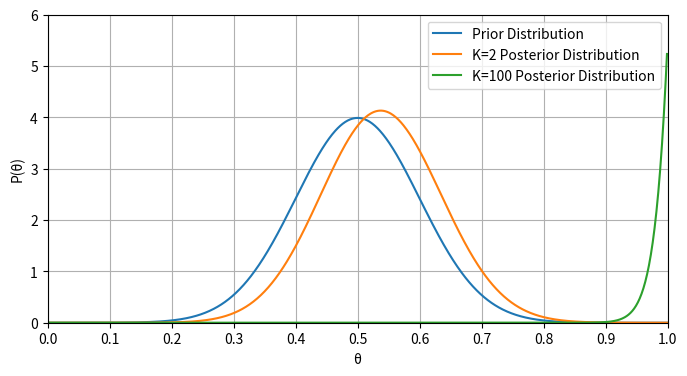

Write the Python code that produced this figure.
# coding=utf-8
import matplotlib.pyplot as plt
import numpy as np
import math

'''
def func1(xl):
    y = []
    y_sum = 0
    for x in xl:
        val = x * x * math.pow(math.e, -(x - 0.5) *(x - 0.5) / (2 * 0.1 * 0.1)) / (math.sqrt(2 * math.pi) * 0.1)
        y.append(val)
        y_sum += 0.001 * val
    for i in range(len(y)):
        y[i] /= y_sum
    return y

def func2(xl):
    y = []
    for x in xl:
        y.append(math.pow(math.e, -(x - 0.5) * (x - 0.5) / (2 * 0.1 * 0.1)) / (math.sqrt(2 * math.pi) * 0.1))
    return y

def func3(xl):
    y = []
    y_sum = 0
    for x in xl:
        val = math.pow(x, 100) * math.pow(math.e, -(x - 0.5) *(x - 0.5) / (2 * 0.1 * 0.1)) / (math.sqrt(2 * math.pi) * 0.1)
        y.append(val)
        y_sum += 0.001 * val
    for i in range(len(y)):
        y[i] /= y_sum * 10
    return y

plt.figure(figsize=(8, 4))
plt.xlabel('θ')
plt.ylabel('P(θ)')
x_ = np.arange(0,1,0.001)

y_ = func1(x_)
y1_ = func2(x_)
y2_ = func3(x_)

plt.plot(x_, y1_, label='Prior Distribution')
plt.plot(x_, y_, label='K=2 Posterior Distribution')
plt.plot(x_, y2_, label='K=100 Posterior Distribution')

# 设置x坐标轴刻度,
plt.xticks(np.arange(0,1.000001,0.1))
# 设置y坐标轴刻度及标签, $$是设置字体
#plt.yticks(np.linspace(0, 0.12, 7), np.linspace(0, 12, 7))
# 获取当前的坐标轴, gca = get current axis
ax = plt.gca()
# 设置x坐标轴为下边框
ax.xaxis.set_ticks_position('bottom')
# 设置y坐标轴为左边框
ax.yaxis.set_ticks_position('left')
plt.xlim(0, 1)
plt.ylim(0, 6)
plt.grid(True)
plt.legend()
plt.show()
'''

def func1(xl):
    y = []
    y_sum = 0
    for x in xl:
        val = x * x * math.pow(math.e, -(x - 0.5) *(x - 0.5) / (2 * 0.1 * 0.1)) / (math.sqrt(2 * math.pi) * 0.1)
        y.append(val)
        y_sum += 0.001 * val
    for i in range(len(y)):
        y[i] /= y_sum
    return y

def func2(xl):
    y = []
    for x in xl:
        y.append(math.pow(math.e, -(x - 0.5) * (x - 0.5) / (2 * 0.1 * 0.1)) / (math.sqrt(2 * math.pi) * 0.1))
    return y

def func3(xl):
    y = []
    y_sum = 0
    for x in xl:
        val = math.pow(x, 100) * math.pow(math.e, -(x - 0.5) *(x - 0.5) / (2 * 0.1 * 0.1)) / (math.sqrt(2 * math.pi) * 0.1)
        y.append(val)
        y_sum += 0.001 * val
    for i in range(len(y)):
        y[i] /= y_sum * 10
    return y

plt.figure(figsize=(8, 4))
plt.xlabel('θ')
plt.ylabel('P(θ)')
x_ = np.arange(0,1,0.001)

y_ = func1(x_)
y1_ = func2(x_)
y2_ = func3(x_)

plt.plot(x_, y1_, label='Prior Distribution')
plt.plot(x_, y_, label='K=2 Posterior Distribution')
plt.plot(x_, y2_, label='K=100 Posterior Distribution')

# 设置x坐标轴刻度,
plt.xticks(np.arange(0,1.000001,0.1))
# 设置y坐标轴刻度及标签, $$是设置字体
#plt.yticks(np.linspace(0, 0.12, 7), np.linspace(0, 12, 7))
# 获取当前的坐标轴, gca = get current axis
ax = plt.gca()
# 设置x坐标轴为下边框
ax.xaxis.set_ticks_position('bottom')
# 设置y坐标轴为左边框
ax.yaxis.set_ticks_position('left')
plt.xlim(0, 1)
plt.ylim(0, 6)
plt.grid(True)
plt.legend()
plt.show()
